Run: headless pygame with SDL's dummy video driver; simulated clock (each Clock.tick advances the game by its frame time, no real sleeping); random seed 0; keys injected as events and as key.get_pressed() state; mouse plan: one left click at the window centre at the start of phase 2, then a move to the lower-right quarter at the start of phase 3.
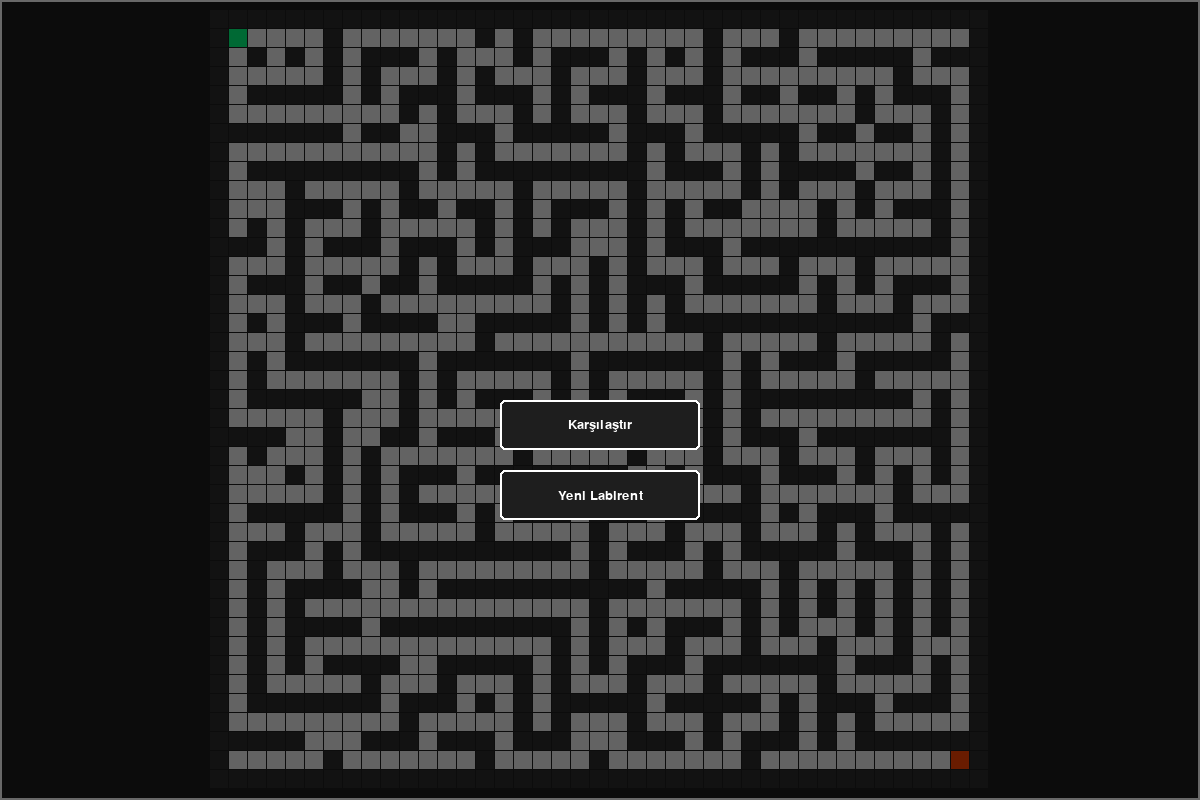
Frame 1 of 4 · flips 1–60 · no input
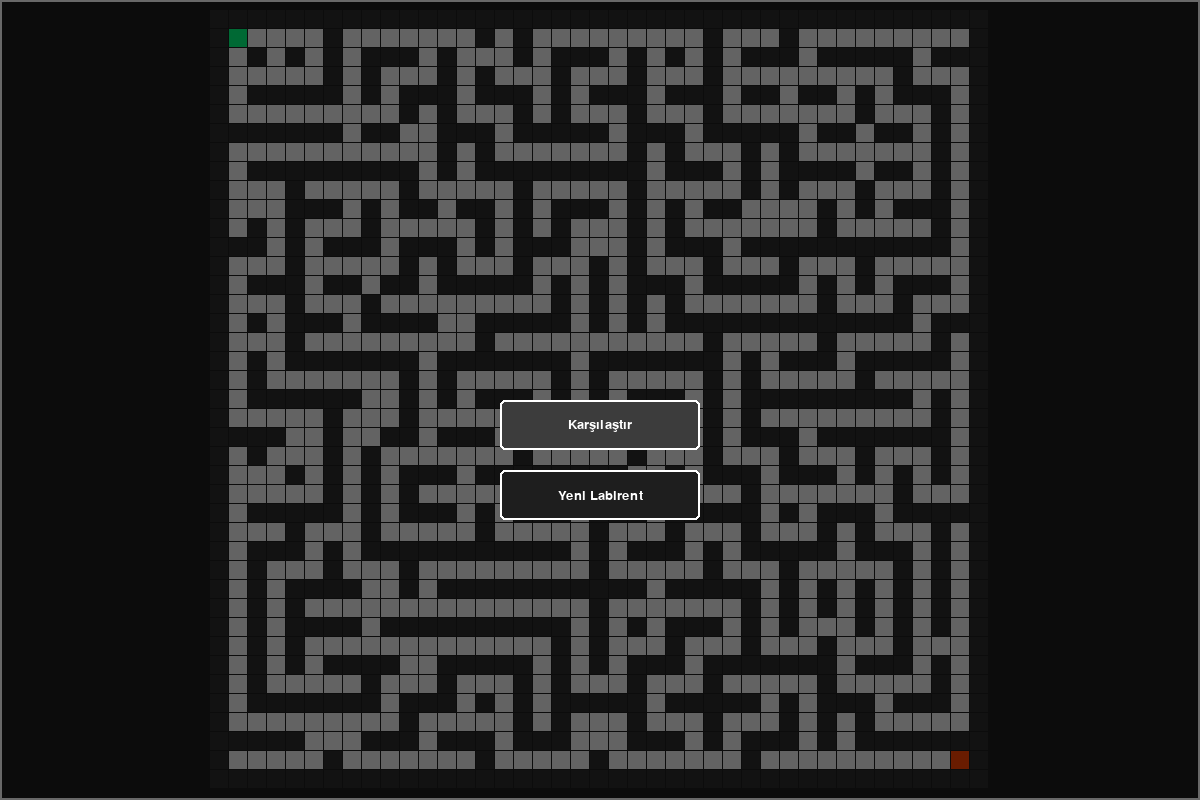
Frame 2 of 4 · flips 61–180 · clicked the window centre · tapped SPACE, RETURN · held RIGHT (→), D
Frame 3 of 4 · flips 181–300 · moved the mouse to the lower-right quarter · held DOWN (↓), S · screen same as frame 1, image omitted
Frame 4 of 4 · flips 301–420 · held LEFT (←), A, UP (↑), W · screen unchanged from frame 3, image omitted

The pygame program that drew these frames:

import pygame
import random
import heapq
from collections import deque
from enum import Enum
import math

# --- RENK VE DURUM (STATE) TANIMLARI ---
class Colors:
    BACKGROUND = (18, 18, 18)
    WALL = (45, 45, 45)
    PATH = (240, 240, 240)
    START = (0, 255, 127)
    END = (255, 69, 0)
    VISITED = (30, 144, 255)
    ROUTE = (147, 112, 219)
    UI_BG = (30, 30, 30)
    UI_HOVER = (60, 60, 60)
    TEXT = (255, 255, 255)
    CHECKED = (46, 204, 113)

class State(Enum):
    WALL = 0
    PATH = 1
    VISITED = 2
    ROUTE = 3
    START = 4
    END = 5

# --- ALGORİTMA JENERATÖRLERİ (COROUTINES) ---
def get_neighbors(grid, r, c, rows, cols):
    directions = [(-1, 0), (1, 0), (0, -1), (0, 1)]
    neighbors = []
    for dr, dc in directions:
        nr, nc = r + dr, c + dc
        if 0 <= nr < rows and 0 <= nc < cols and grid[nr][nc] != State.WALL:
            neighbors.append((nr, nc))
    return neighbors

def reconstruct_path(grid, came_from, current, start):
    while current in came_from:
        current = came_from[current]
        if current != start:
            grid[current[0]][current[1]] = State.ROUTE
            yield

def algo_bfs(grid, start, end, rows, cols):
    queue = deque([start])
    came_from = {}
    visited = {start}
    while queue:
        current = queue.popleft()
        if current == end:
            yield from reconstruct_path(grid, came_from, end, start)
            return
        for nxt in get_neighbors(grid, current[0], current[1], rows, cols):
            if nxt not in visited:
                visited.add(nxt)
                came_from[nxt] = current
                queue.append(nxt)
                if nxt != end:
                    grid[nxt[0]][nxt[1]] = State.VISITED
        yield

def algo_dfs(grid, start, end, rows, cols):
    stack = [start]
    came_from = {}
    visited = {start}
    while stack:
        current = stack.pop()
        if current == end:
            yield from reconstruct_path(grid, came_from, end, start)
            return
        for nxt in get_neighbors(grid, current[0], current[1], rows, cols):
            if nxt not in visited:
                visited.add(nxt)
                came_from[nxt] = current
                stack.append(nxt)
                if nxt != end:
                    grid[nxt[0]][nxt[1]] = State.VISITED
        yield

def algo_dijkstra(grid, start, end, rows, cols):
    open_set = [(0, start)]
    came_from = {}
    g_score = {start: 0}
    visited = set()
    while open_set:
        _, current = heapq.heappop(open_set)
        if current in visited: continue
        visited.add(current)
        
        if current == end:
            yield from reconstruct_path(grid, came_from, end, start)
            return
            
        for nxt in get_neighbors(grid, current[0], current[1], rows, cols):
            temp_g = g_score[current] + 1
            if temp_g < g_score.get(nxt, float('inf')):
                came_from[nxt] = current
                g_score[nxt] = temp_g
                heapq.heappush(open_set, (temp_g, nxt))
                if nxt != end: grid[nxt[0]][nxt[1]] = State.VISITED
        yield

def algo_greedy(grid, start, end, rows, cols):
    h = lambda p1, p2: abs(p1[0]-p2[0]) + abs(p1[1]-p2[1])
    open_set = [(h(start, end), start)]
    came_from = {}
    visited = set()
    while open_set:
        _, current = heapq.heappop(open_set)
        if current in visited: continue
        visited.add(current)
        if current == end:
            yield from reconstruct_path(grid, came_from, end, start)
            return
        for nxt in get_neighbors(grid, current[0], current[1], rows, cols):
            if nxt not in visited:
                came_from[nxt] = current
                heapq.heappush(open_set, (h(nxt, end), nxt))
                if nxt != end: grid[nxt[0]][nxt[1]] = State.VISITED
        yield

def algo_astar(grid, start, end, rows, cols):
    count = 0
    h = lambda p1, p2: abs(p1[0]-p2[0]) + abs(p1[1]-p2[1])
    open_set = [(0, count, start)]
    came_from = {}
    g_score = {start: 0}
    f_score = {start: h(start, end)}
    open_set_hash = {start}
    
    while open_set:
        current = heapq.heappop(open_set)[2]
        open_set_hash.remove(current)
        
        if current == end:
            yield from reconstruct_path(grid, came_from, end, start)
            return
            
        for nxt in get_neighbors(grid, current[0], current[1], rows, cols):
            temp_g = g_score[current] + 1
            if temp_g < g_score.get(nxt, float('inf')):
                came_from[nxt] = current
                g_score[nxt] = temp_g
                f_score[nxt] = temp_g + h(nxt, end)
                if nxt not in open_set_hash:
                    count += 1
                    heapq.heappush(open_set, (f_score[nxt], count, nxt))
                    open_set_hash.add(nxt)
                    if nxt != end: grid[nxt[0]][nxt[1]] = State.VISITED
        yield

ALGORITHMS = {
    "A* (A-Star)": algo_astar,
    "BFS": algo_bfs,
    "DFS": algo_dfs,
    "Dijkstra": algo_dijkstra,
    "Greedy": algo_greedy
}

# --- KULLANICI ARAYÜZÜ (UI) BİLEŞENLERİ ---
class Button:
    def __init__(self, x, y, w, h, text, font, toggleable=False):
        self.rect = pygame.Rect(x, y, w, h)
        self.text = text
        self.font = font
        self.toggleable = toggleable
        self.checked = False
        self.is_hovered = False

    def draw(self, screen):
        color = Colors.CHECKED if self.checked else (Colors.UI_HOVER if self.is_hovered else Colors.UI_BG)
        pygame.draw.rect(screen, color, self.rect, border_radius=5)
        pygame.draw.rect(screen, Colors.TEXT, self.rect, 2, border_radius=5)
        text_surf = self.font.render(self.text, True, Colors.TEXT)
        text_rect = text_surf.get_rect(center=self.rect.center)
        screen.blit(text_surf, text_rect)

    def check_hover(self, pos):
        self.is_hovered = self.rect.collidepoint(pos)

    def click(self):
        if self.toggleable:
            self.checked = not self.checked
        return True

# --- LABİRENT & OYUN MOTORU ---
class GridInstance:
    def __init__(self, base_grid, rect, algo_name, algo_func, start, end, rows, cols):
        self.grid = [row[:] for row in base_grid]
        self.rect = pygame.Rect(rect)
        self.algo_name = algo_name
        self.rows = rows
        self.cols = cols
        self.cell_size = min(self.rect.width // cols, self.rect.height // rows)
        
        self.offset_x = self.rect.x + (self.rect.width - (cols * self.cell_size)) // 2
        self.offset_y = self.rect.y + (self.rect.height - (rows * self.cell_size)) // 2
        
        self.generator = algo_func(self.grid, start, end, rows, cols)
        self.done = False
        self.font = pygame.font.SysFont("Arial", 16, bold=True)
        
        self.visited_count = 0
        self.path_length = 0

    def calculate_metrics(self):
        self.visited_count = 0
        self.path_length = 0
        for r in range(self.rows):
            for c in range(self.cols):
                if self.grid[r][c] == State.VISITED:
                    self.visited_count += 1
                elif self.grid[r][c] == State.ROUTE:
                    self.path_length += 1
                    self.visited_count += 1
        
        self.path_length += 2
        self.visited_count += 2

    def step(self):
        if not self.done:
            try:
                next(self.generator)
            except StopIteration:
                self.done = True
                self.calculate_metrics()

    def draw(self, screen):
        color_map = {
            State.WALL: Colors.WALL, State.PATH: Colors.PATH,
            State.VISITED: Colors.VISITED, State.ROUTE: Colors.ROUTE,
            State.START: Colors.START, State.END: Colors.END
        }
        pygame.draw.rect(screen, Colors.UI_BG, self.rect)
        pygame.draw.rect(screen, Colors.TEXT, self.rect, 2)
        
        for r in range(self.rows):
            for c in range(self.cols):
                color = color_map.get(self.grid[r][c], Colors.WALL)
                pygame.draw.rect(screen, color, 
                                 (self.offset_x + c * self.cell_size, 
                                  self.offset_y + r * self.cell_size, 
                                  self.cell_size - 1, self.cell_size - 1))
                
        label_text = self.algo_name + (" (Bitti)" if self.done else "")
        label = self.font.render(label_text, True, Colors.TEXT)
        screen.blit(label, (self.rect.x + 10, self.rect.y + 10))


class Engine:
    def __init__(self):
        pygame.init()
        self.WIDTH, self.HEIGHT = 1200, 800
        self.screen = pygame.display.set_mode((self.WIDTH, self.HEIGHT))
        pygame.display.set_caption("Maze Generator & Pathfinding Engine")
        self.clock = pygame.time.Clock()
        self.font = pygame.font.SysFont("Arial", 20)
        
        self.rows, self.cols = 41, 41
        self.start_pos = (1, 1)
        self.end_pos = (self.rows - 2, self.cols - 2)
        self.base_grid = []
        self.generate_maze()
        
        self.state = "MAIN"
        self.instances = []
        self.setup_ui()

    def generate_maze(self):
        self.base_grid = [[State.WALL for _ in range(self.cols)] for _ in range(self.rows)]
        stack = [(1, 1)]
        self.base_grid[1][1] = State.PATH
        directions = [(-2, 0), (2, 0), (0, -2), (0, 2)]
        
        while stack:
            r, c = stack[-1]
            neighbors = []
            for dr, dc in directions:
                nr, nc = r + dr, c + dc
                if 1 <= nr < self.rows - 1 and 1 <= nc < self.cols - 1 and self.base_grid[nr][nc] == State.WALL:
                    neighbors.append((nr, nc, dr, dc))
            if neighbors:
                nr, nc, dr, dc = random.choice(neighbors)
                self.base_grid[r + dr//2][c + dc//2] = State.PATH
                self.base_grid[nr][nc] = State.PATH
                stack.append((nr, nc))
            else:
                stack.pop()
                
        # Algoritmaları daha iyi kıyaslamak için rastgele kestirmeler ve açık alanlar yaratıyoruz
        walls_to_break = (self.rows * self.cols) // 15
        for _ in range(walls_to_break):
            r = random.randint(1, self.rows - 2)
            c = random.randint(1, self.cols - 2)
            self.base_grid[r][c] = State.PATH
                
        self.base_grid[self.start_pos[0]][self.start_pos[1]] = State.START
        self.base_grid[self.end_pos[0]][self.end_pos[1]] = State.END

    def setup_ui(self):
        self.btn_compare = Button(self.WIDTH//2 - 100, self.HEIGHT//2, 200, 50, "Karşılaştır", self.font)
        self.btn_new = Button(self.WIDTH//2 - 100, self.HEIGHT//2 + 70, 200, 50, "Yeni Labirent", self.font)
        
        self.algo_buttons = []
        y_offset = 200
        for name in ALGORITHMS.keys():
            self.algo_buttons.append(Button(self.WIDTH//2 - 150, y_offset, 300, 40, name, self.font, toggleable=True))
            y_offset += 60
        self.btn_start = Button(self.WIDTH//2 - 150, y_offset + 20, 300, 50, "Tamam (Başla)", self.font)
        self.btn_back = Button(20, 20, 100, 40, "Geri", self.font)

    def start_comparison(self):
        selected = [b.text for b in self.algo_buttons if b.checked]
        if not selected: return
        
        self.instances = []
        n = len(selected)
        
        cols = int(math.ceil(math.sqrt(n)))
        rows = int(math.ceil(n / cols))
        w = self.WIDTH // cols
        h = self.HEIGHT // rows
        
        for idx, algo_name in enumerate(selected):
            r = idx // cols
            c = idx % cols
            rect = (c * w, r * h, w, h)
            self.instances.append(GridInstance(
                self.base_grid, rect, algo_name, ALGORITHMS[algo_name],
                self.start_pos, self.end_pos, self.rows, self.cols
            ))
        self.state = "RUNNING"

    def draw_leaderboard(self, mouse_pos):
        overlay = pygame.Surface((self.WIDTH, self.HEIGHT))
        overlay.set_alpha(220)
        overlay.fill(Colors.BACKGROUND)
        self.screen.blit(overlay, (0, 0))
        
        panel_w, panel_h = 750, 450
        panel_rect = pygame.Rect(self.WIDTH//2 - panel_w//2, self.HEIGHT//2 - panel_h//2, panel_w, panel_h)
        pygame.draw.rect(self.screen, Colors.UI_BG, panel_rect, border_radius=15)
        pygame.draw.rect(self.screen, Colors.TEXT, panel_rect, 2, border_radius=15)
        
        title = self.font.render("Simülasyon Sonuçları", True, Colors.START)
        self.screen.blit(title, (self.WIDTH//2 - title.get_width()//2, panel_rect.y + 30))
        
        sorted_inst = sorted(self.instances, key=lambda x: (x.path_length, x.visited_count))
        
        cols_x = [panel_rect.x + 40, panel_rect.x + 280, panel_rect.x + 550]
        y_offset = panel_rect.y + 100
        headers = ["Algoritma", "Yol Uzunluğu (Optimalite)", "Taranan Alan (Verimlilik)"]
        for i, h in enumerate(headers):
            self.screen.blit(self.font.render(h, True, Colors.TEXT), (cols_x[i], y_offset))
        pygame.draw.line(self.screen, Colors.TEXT, (panel_rect.x + 40, y_offset + 30), (panel_rect.x + panel_w - 40, y_offset + 30))
        
        y_offset += 50
        for rank, inst in enumerate(sorted_inst):
            color = Colors.START if rank == 0 else Colors.TEXT
            r1 = self.font.render(f"{rank + 1}. {inst.algo_name}", True, color)
            r2 = self.font.render(f"{inst.path_length} adım", True, color)
            r3 = self.font.render(f"{inst.visited_count} hücre", True, color)
            
            self.screen.blit(r1, (cols_x[0], y_offset))
            self.screen.blit(r2, (cols_x[1], y_offset))
            self.screen.blit(r3, (cols_x[2], y_offset))
            y_offset += 45
            
        self.btn_back.rect.topleft = (panel_rect.x + panel_w//2 - 50, panel_rect.y + panel_h - 70)
        self.btn_back.check_hover(mouse_pos)
        self.btn_back.draw(self.screen)

    def run(self):
        running = True
        while running:
            mouse_pos = pygame.mouse.get_pos()
            for event in pygame.event.get():
                if event.type == pygame.QUIT:
                    running = False
                elif event.type == pygame.MOUSEBUTTONDOWN and event.button == 1:
                    if self.state == "MAIN":
                        if self.btn_compare.is_hovered: self.state = "MENU"
                        elif self.btn_new.is_hovered: self.generate_maze()
                    elif self.state == "MENU":
                        if self.btn_back.is_hovered: self.state = "MAIN"
                        elif self.btn_start.is_hovered: self.start_comparison()
                        for b in self.algo_buttons:
                            if b.is_hovered: b.click()
                    elif self.state in ["RUNNING", "RESULTS"]:
                        if self.btn_back.is_hovered: self.state = "MENU"
            
            self.screen.fill(Colors.BACKGROUND)
            
            if self.state == "MAIN":
                dummy = GridInstance(self.base_grid, (0,0,self.WIDTH,self.HEIGHT), "", lambda *args: iter([]), self.start_pos, self.end_pos, self.rows, self.cols)
                dummy.draw(self.screen)
                s = pygame.Surface((self.WIDTH, self.HEIGHT)); s.set_alpha(150); s.fill((0,0,0)); self.screen.blit(s, (0,0))
                
                for btn in [self.btn_compare, self.btn_new]:
                    btn.check_hover(mouse_pos)
                    btn.draw(self.screen)
                    
            elif self.state == "MENU":
                title = self.font.render("Karşılaştırılacak Algoritmaları Seçin", True, Colors.TEXT)
                self.screen.blit(title, (self.WIDTH//2 - title.get_width()//2, 120))
                for btn in self.algo_buttons + [self.btn_start, self.btn_back]:
                    btn.check_hover(mouse_pos)
                    btn.draw(self.screen)
                    
            elif self.state in ["RUNNING", "RESULTS"]:
                all_done = True
                for inst in self.instances:
                    if self.state == "RUNNING":
                        inst.step()
                        if not inst.done: all_done = False
                    inst.draw(self.screen)
                
                if self.state == "RUNNING" and all_done:
                    self.state = "RESULTS"
                
                if self.state == "RESULTS":
                    self.draw_leaderboard(mouse_pos)
                else:
                    self.btn_back.rect.topleft = (20, 20)
                    self.btn_back.check_hover(mouse_pos)
                    self.btn_back.draw(self.screen)

            pygame.display.flip()
            self.clock.tick(120 if self.state == "RUNNING" else 60)

        pygame.quit()

if __name__ == "__main__":
    Engine().run()
